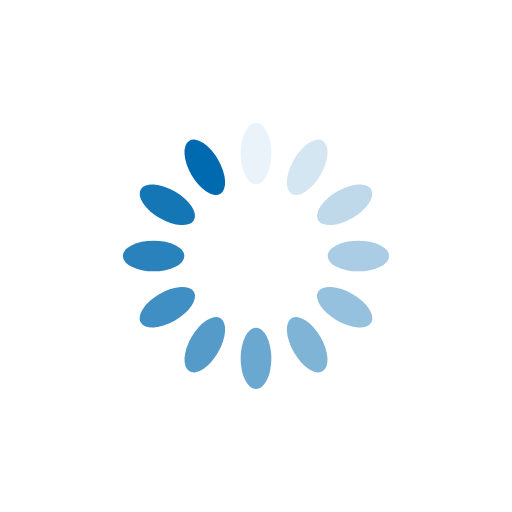
t = 0.00 s
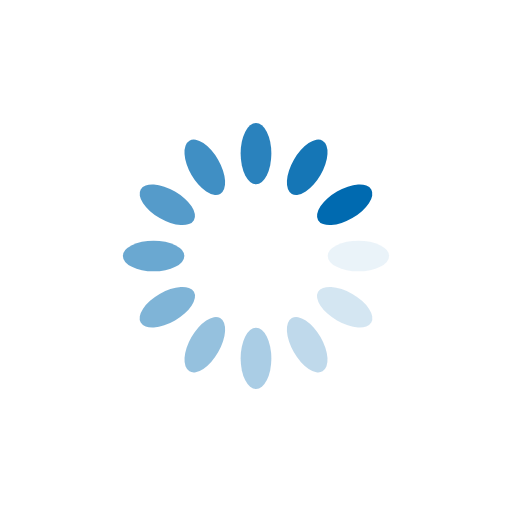
t = 0.25 s
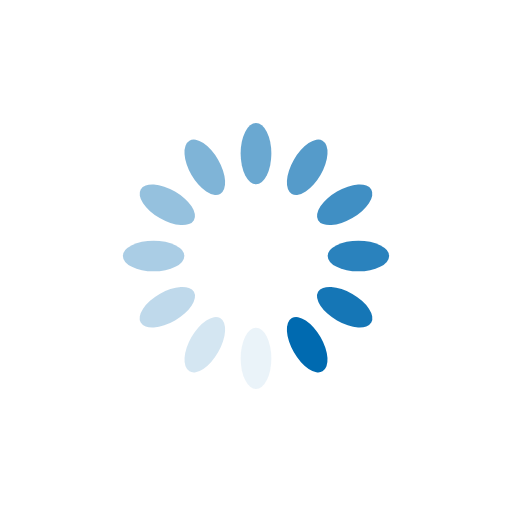
t = 0.50 s
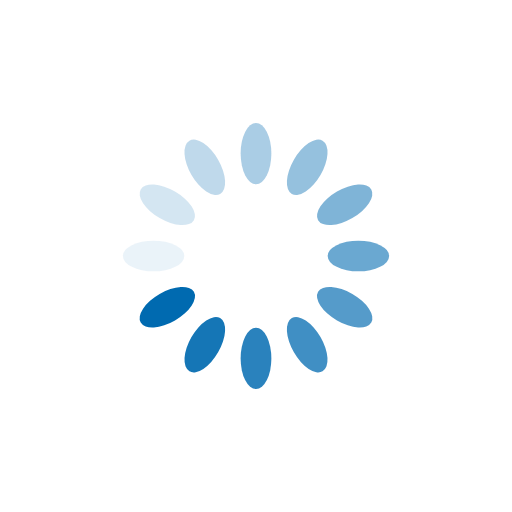
t = 0.75 s

The animated SVG that drew these frames (rendered in a browser with its animation timeline set to each time). Animation: 12 SMIL elements (animate=12); one cycle of 1.00 s, repeats indefinitely.

<svg xmlns="http://www.w3.org/2000/svg" viewBox="0 0 100 100" preserveAspectRatio="xMidYMid" width="200" height="200" style="shape-rendering: auto; display: block; background: rgb(255, 255, 255);" xmlns:xlink="http://www.w3.org/1999/xlink"><g><g transform="rotate(0 50 50)">
  <rect fill="#006ab0" height="12" width="6" ry="6" rx="3" y="24" x="47">
    <animate repeatCount="indefinite" begin="-0.9166666666666666s" dur="1s" keyTimes="0;1" values="1;0" attributeName="opacity"></animate>
  </rect>
</g><g transform="rotate(30 50 50)">
  <rect fill="#006ab0" height="12" width="6" ry="6" rx="3" y="24" x="47">
    <animate repeatCount="indefinite" begin="-0.8333333333333334s" dur="1s" keyTimes="0;1" values="1;0" attributeName="opacity"></animate>
  </rect>
</g><g transform="rotate(60 50 50)">
  <rect fill="#006ab0" height="12" width="6" ry="6" rx="3" y="24" x="47">
    <animate repeatCount="indefinite" begin="-0.75s" dur="1s" keyTimes="0;1" values="1;0" attributeName="opacity"></animate>
  </rect>
</g><g transform="rotate(90 50 50)">
  <rect fill="#006ab0" height="12" width="6" ry="6" rx="3" y="24" x="47">
    <animate repeatCount="indefinite" begin="-0.6666666666666666s" dur="1s" keyTimes="0;1" values="1;0" attributeName="opacity"></animate>
  </rect>
</g><g transform="rotate(120 50 50)">
  <rect fill="#006ab0" height="12" width="6" ry="6" rx="3" y="24" x="47">
    <animate repeatCount="indefinite" begin="-0.5833333333333334s" dur="1s" keyTimes="0;1" values="1;0" attributeName="opacity"></animate>
  </rect>
</g><g transform="rotate(150 50 50)">
  <rect fill="#006ab0" height="12" width="6" ry="6" rx="3" y="24" x="47">
    <animate repeatCount="indefinite" begin="-0.5s" dur="1s" keyTimes="0;1" values="1;0" attributeName="opacity"></animate>
  </rect>
</g><g transform="rotate(180 50 50)">
  <rect fill="#006ab0" height="12" width="6" ry="6" rx="3" y="24" x="47">
    <animate repeatCount="indefinite" begin="-0.4166666666666667s" dur="1s" keyTimes="0;1" values="1;0" attributeName="opacity"></animate>
  </rect>
</g><g transform="rotate(210 50 50)">
  <rect fill="#006ab0" height="12" width="6" ry="6" rx="3" y="24" x="47">
    <animate repeatCount="indefinite" begin="-0.3333333333333333s" dur="1s" keyTimes="0;1" values="1;0" attributeName="opacity"></animate>
  </rect>
</g><g transform="rotate(240 50 50)">
  <rect fill="#006ab0" height="12" width="6" ry="6" rx="3" y="24" x="47">
    <animate repeatCount="indefinite" begin="-0.25s" dur="1s" keyTimes="0;1" values="1;0" attributeName="opacity"></animate>
  </rect>
</g><g transform="rotate(270 50 50)">
  <rect fill="#006ab0" height="12" width="6" ry="6" rx="3" y="24" x="47">
    <animate repeatCount="indefinite" begin="-0.16666666666666666s" dur="1s" keyTimes="0;1" values="1;0" attributeName="opacity"></animate>
  </rect>
</g><g transform="rotate(300 50 50)">
  <rect fill="#006ab0" height="12" width="6" ry="6" rx="3" y="24" x="47">
    <animate repeatCount="indefinite" begin="-0.08333333333333333s" dur="1s" keyTimes="0;1" values="1;0" attributeName="opacity"></animate>
  </rect>
</g><g transform="rotate(330 50 50)">
  <rect fill="#006ab0" height="12" width="6" ry="6" rx="3" y="24" x="47">
    <animate repeatCount="indefinite" begin="0s" dur="1s" keyTimes="0;1" values="1;0" attributeName="opacity"></animate>
  </rect>
</g><g></g></g><!-- [ldio] generated by https://loading.io --></svg>
